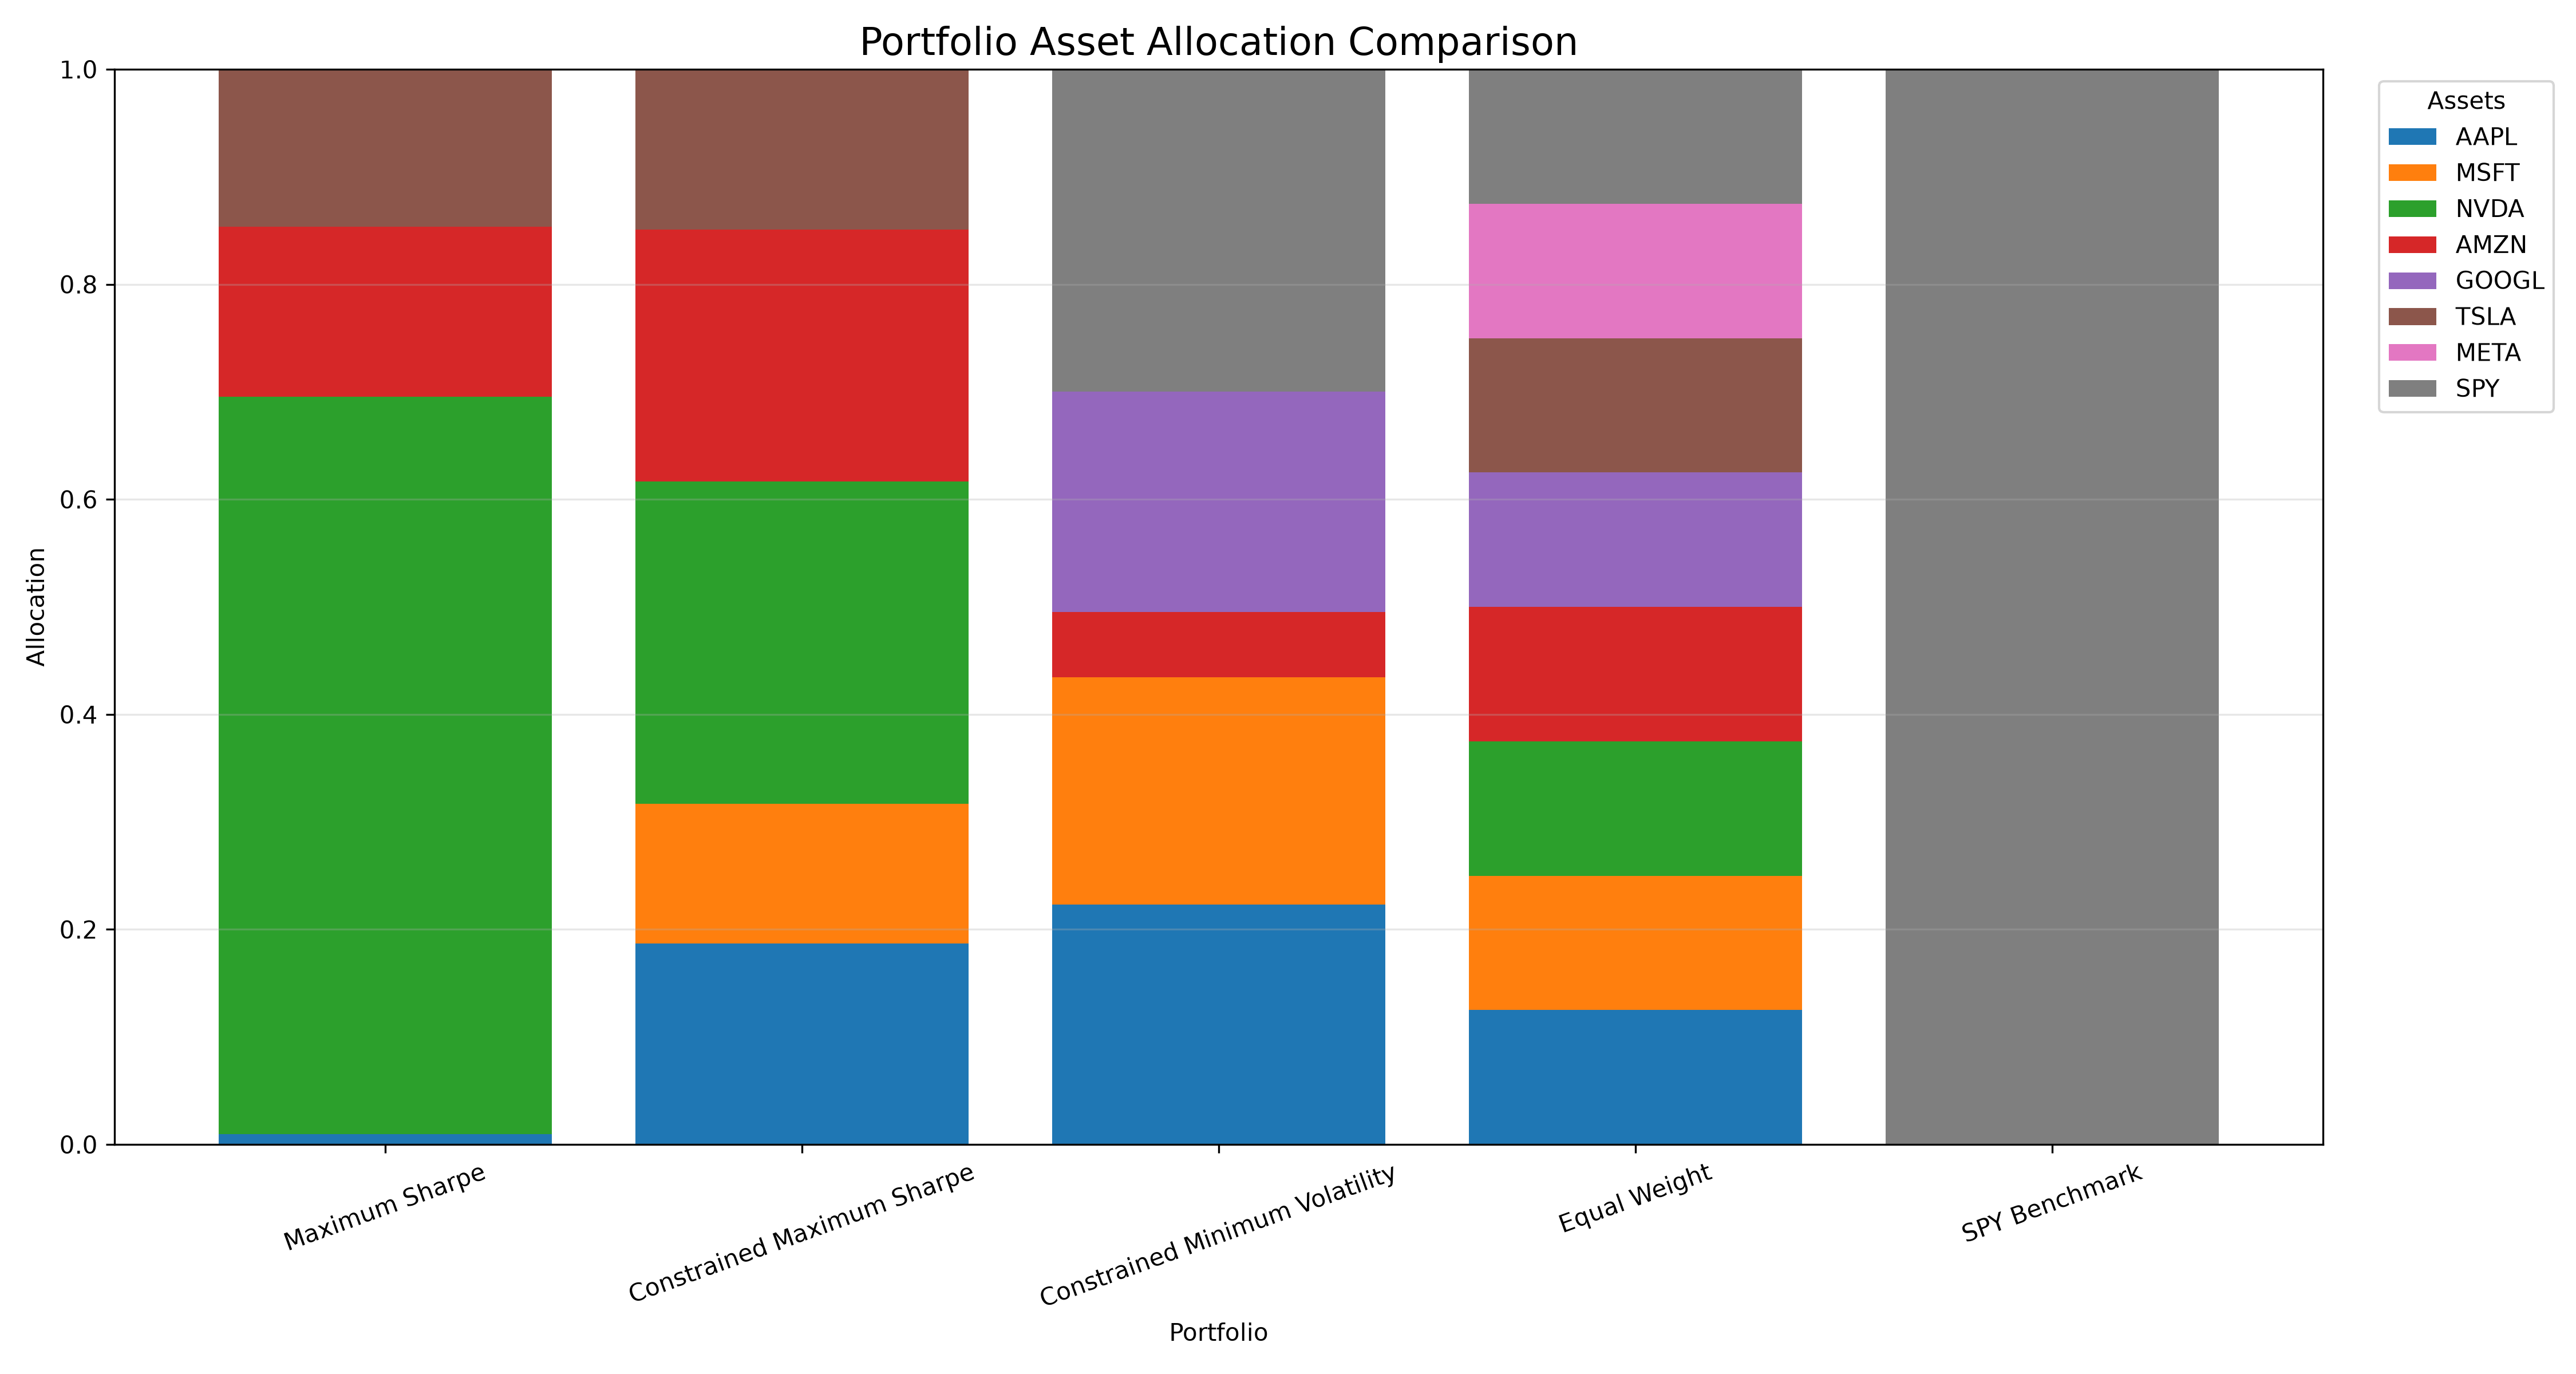

Source data for this figure (header and first rows):
, AAPL, MSFT, NVDA, AMZN, GOOGL, TSLA, META, SPY
Maximum Sharpe, 0.009744, 0.0, 0.6857, 0.1581, 0.0, 0.1464, 7.93323825063765e-17, 1.2761739560321726e-17
Constrained Maximum Sharpe, 0.1868, 0.1299, 0.3, 0.2342, 0.0, 0.1492, 6.578793170200673e-17, 0.0
Constrained Minimum Volatility, 0.2229, 0.2118, 3.277364153062165e-17, 0.06043, 0.2049, 1.0405945048827571e-17, 0.0, 0.3
Equal Weight, 0.125, 0.125, 0.125, 0.125, 0.125, 0.125, 0.125, 0.125
SPY Benchmark, 0.0, 0.0, 0.0, 0.0, 0.0, 0.0, 0.0, 1.0
